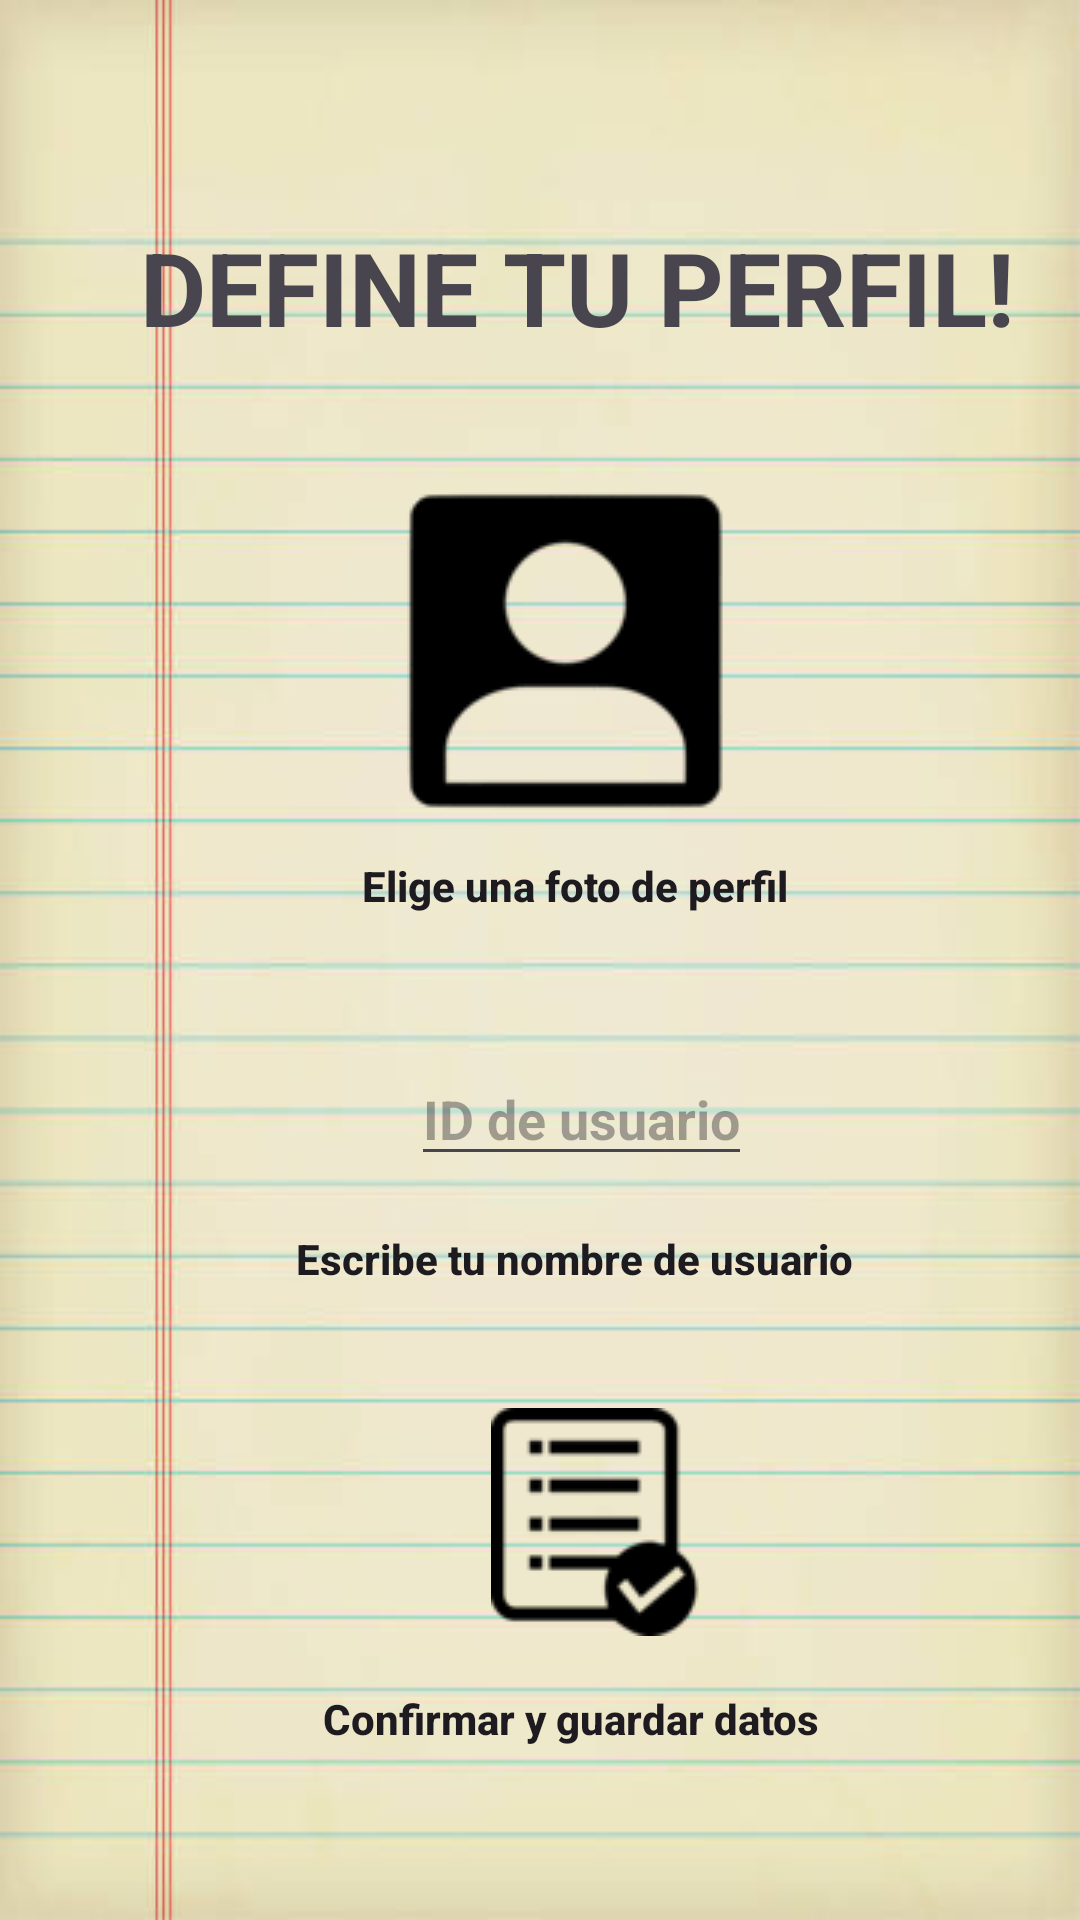

This screen was rendered from an Android layout file. Write that file and the resources it references.
<!-- AndroidManifest.xml: application theme Theme.Eq2LDM -->
<!-- res/layout/activity_user.xml -->
<?xml version="1.0" encoding="utf-8"?>
<androidx.constraintlayout.widget.ConstraintLayout xmlns:android="http://schemas.android.com/apk/res/android"
    xmlns:app="http://schemas.android.com/apk/res-auto"
    xmlns:tools="http://schemas.android.com/tools"
    android:background="@drawable/papus"
    android:layout_width="match_parent"
    android:layout_height="match_parent"
    tools:context=".UserActivity">

    <ImageButton
        android:id="@+id/pfus"
        android:layout_width="wrap_content"
        android:layout_height="wrap_content"
        android:background="@null"
        app:layout_constraintBottom_toBottomOf="parent"
        app:layout_constraintEnd_toEndOf="parent"
        app:layout_constraintHorizontal_bias="0.534"
        app:layout_constraintStart_toStartOf="parent"
        app:layout_constraintTop_toTopOf="parent"
        app:layout_constraintVertical_bias="0.307"
        app:srcCompat="@drawable/pfus" />

    <ImageButton
        android:id="@+id/confuser"
        android:layout_width="wrap_content"
        android:layout_height="wrap_content"
        android:background="@null"
        app:layout_constraintBottom_toBottomOf="parent"
        app:layout_constraintEnd_toEndOf="parent"
        app:layout_constraintHorizontal_bias="0.576"
        app:layout_constraintStart_toStartOf="parent"
        app:layout_constraintTop_toTopOf="parent"
        app:layout_constraintVertical_bias="0.832"
        app:srcCompat="@drawable/confus" />


    <EditText
        android:id="@+id/textus"
        android:layout_width="wrap_content"
        android:layout_height="wrap_content"
        android:hint="@string/ushint"
        android:inputType="text"
        android:maxLines="1"
        android:singleLine="true"
        android:textStyle="bold"
        app:layout_constraintBottom_toBottomOf="parent"
        app:layout_constraintEnd_toEndOf="parent"
        app:layout_constraintHorizontal_bias="0.556"
        app:layout_constraintStart_toStartOf="parent"
        app:layout_constraintTop_toTopOf="parent"
        app:layout_constraintVertical_bias="0.586" />

    <TextView
        android:id="@+id/salus"
        android:layout_width="wrap_content"
        android:layout_height="wrap_content"
        android:text="@string/salus"
        android:textAppearance="@style/TextAppearance.AppCompat.Display1"
        android:textStyle="bold"
        app:layout_constraintBottom_toBottomOf="parent"
        app:layout_constraintEnd_toEndOf="parent"
        app:layout_constraintHorizontal_bias="0.684"
        app:layout_constraintStart_toStartOf="parent"
        app:layout_constraintTop_toTopOf="parent"
        app:layout_constraintVertical_bias="0.123" />

    <TextView
        android:id="@+id/usfot"
        android:layout_width="wrap_content"
        android:layout_height="wrap_content"
        android:text="@string/usfot"
        android:textAppearance="@style/TextAppearance.AppCompat.Body2"
        android:textStyle="bold"
        app:layout_constraintBottom_toBottomOf="parent"
        app:layout_constraintEnd_toEndOf="parent"
        app:layout_constraintHorizontal_bias="0.554"
        app:layout_constraintStart_toStartOf="parent"
        app:layout_constraintTop_toTopOf="parent"
        app:layout_constraintVertical_bias="0.46" />

    <TextView
        android:id="@+id/usid"
        android:layout_width="wrap_content"
        android:layout_height="wrap_content"
        android:text="@string/usid"
        android:textAppearance="@style/TextAppearance.AppCompat.Body2"
        android:textStyle="bold"
        app:layout_constraintBottom_toBottomOf="parent"
        app:layout_constraintEnd_toEndOf="parent"
        app:layout_constraintHorizontal_bias="0.566"
        app:layout_constraintStart_toStartOf="parent"
        app:layout_constraintTop_toTopOf="parent"
        app:layout_constraintVertical_bias="0.66" />

    <TextView
        android:id="@+id/uscon"
        android:layout_width="wrap_content"
        android:layout_height="wrap_content"
        android:text="@string/uscon"
        android:textAppearance="@style/TextAppearance.AppCompat.Body2"
        android:textStyle="bold"
        app:layout_constraintBottom_toBottomOf="parent"
        app:layout_constraintEnd_toEndOf="parent"
        app:layout_constraintHorizontal_bias="0.554"
        app:layout_constraintStart_toStartOf="parent"
        app:layout_constraintTop_toTopOf="parent"
        app:layout_constraintVertical_bias="0.907" />


</androidx.constraintlayout.widget.ConstraintLayout>
<!-- resources referenced by this layout -->
<resources>
  <!-- drawable confus: png bitmap (drawable, 832 bytes) -->
  <!-- drawable papus: png bitmap (drawable, 45278 bytes) -->
  <!-- drawable pfus: png bitmap (drawable, 1107 bytes) -->
  <string name="salus">DEFINE TU PERFIL! </string>
  <string name="uscon">Confirmar y guardar datos </string>
  <string name="usfot">Elige una foto de perfil </string>
  <string name="ushint">ID de usuario </string>
  <string name="usid">Escribe tu nombre de usuario </string>
  <style name="Theme.Eq2LDM" parent="Base.Theme.Eq2LDM" />
  <style name="Base.Theme.Eq2LDM" parent="Theme.Material3.DayNight.NoActionBar">
          
          
      </style>
</resources>
